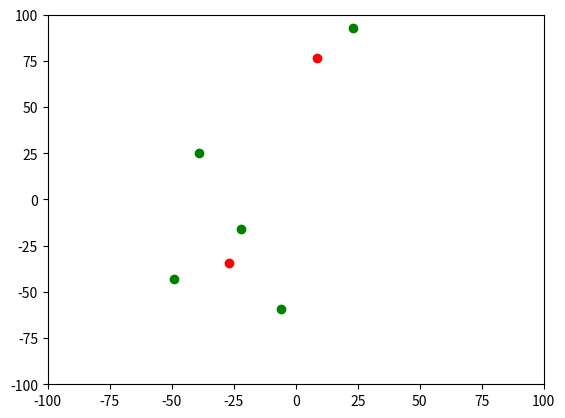

Here is the Python script that generated this plot:
import random
import matplotlib.pyplot as plt
def fcmean(c,it,data):
    f = 0
    it1 = 0
    tempd = data
    U0 = []
    I = []
    list = []
    m = len(tempd[0])
    mp = 2
    eps = 0.01
    for x in range(c):
        list.append(x)
    for z in range(c,len(data)):
        z = random.randrange(0,c,1);
        list.append(z)
    random.shuffle(list)
    #print(list)
   # list = [0,0,0,1]

    for x2 in range(c):
        temp = []
        for x1 in range(len(data)):
            if (list[x1] == x2):
                temp.append(1)
            else :
                temp.append(0)
        U0.append(temp)
  #  print(U0)
    for iteration in range(it):
        v = []
        for i in range(c):
            tmp = []
            for j in range(m):
                sum = 0.0
                sum2= 0.0
                for t in range(len(data)):
                    pw =(pow(U0[i][t],mp))
                    sum =  sum + (tempd[t][j]* pw)
                    sum2 = sum2 + (pow(U0[i][t],mp))
                vt = sum/sum2
                tmp.append(vt)
            v.append(tmp)
     #   print(v)
        d = []
        I0 = []
        for i in range(c):
            tmp = []
            tmp2 = []
            for k in range(len(data)):
                sum = 0.0
                for j in range(m):
                    sum = sum + pow((tempd[k][j] - v[i][j]),2)
                sum = pow(sum,0.5)
                tmp.append(sum)
                if (sum == 0):
                    tmp2.append(1)
                else :
                    tmp2.append(0)
            I0.append(tmp2)
            d.append(tmp)
      #  print(d)
      #  print(I0)
        U1 = []
        for i in range(c):
            tmp = []
            for k in range(len(data)):
                sum = 0.0
                l = 0
                for j in range(c):
                    if (d[j][k]==0):
                        if (I0[i][k] == 0):
                             tmp.append(0)
                        else:
                            t=0
                            for x in range(c):
                                if (I0[x][k] == 1):
                                    t= t+1
                            tmp.append(1/t)
                        l = 1
                        break;
                    else:
                        sum = sum + pow(d[i][k]/d[j][k],2/(mp-1))
                if (l==0):
                    sum = pow(sum,-1)
                    tmp.append(sum)
            U1.append(tmp)
     #   print(U1)
        minus = []
        max = 0
        for l in range(c):
            tmp = []
            for k in range(len(data)):
                tmp.append(abs(U1[l][k] - U0[l][k]));
                if (abs(U1[l][k] - U0[l][k]) >= max ):
                    max = abs(U1[l][k] - U0[l][k])
            minus.append(tmp)
        if (max < eps):
            f = 1
            it1 = iteration
            break;
        U0 = U1
    if (f == 1):
        print("reached epsilon at iteration ",iteration+1)
    else:
        print("Done ", it , "iterations ")
    print("Final classification matrix:")
    print(U1)
    print("Final cluster centers:")
    print(v)

    xs1 = [x[0] for x in tempd]
    ys1 = [x[1] for x in tempd]
    plt.plot(xs1,ys1,'go')
    xs = [x[0] for x in v]
    ys = [x[1] for x in v]
    plt.plot(xs,ys,'ro')
    plt.axis([-100, 100, -100, 100])
    plt.show()
    return ;



n = 5
d = 2
data = []
for n1 in range(n):
    tmp = []
    for d1 in range(d):
        tmp.append(random.randrange(-100,100,1))
    data.append(tmp)
print(data)
#data = [[1,3],[1.5,3.2],[1.3,2.8],[3,1]]
fcmean(2,5,data)